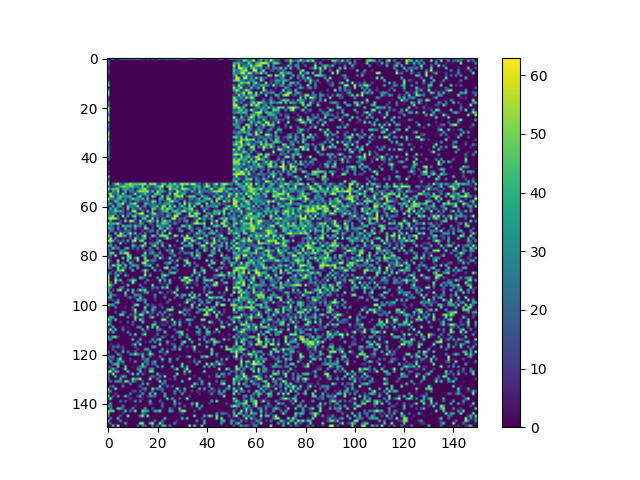

The data file committed next to this chart (first rows):
0, 1, 57, 11, 7, 60, 37, 52, 43, 20, 54, 41, 60, 56, 17, 22, 47, 6, 54, 1, 45, 55, 34, 43
20, 0, 0, 0, 0, 0, 0, 0, 0, 0, 0, 0, 0, 0, 0, 0, 0, 0, 0, 0, 0, 0, 0, 0
32, 0, 0, 0, 0, 0, 0, 0, 0, 0, 0, 0, 0, 0, 0, 0, 0, 0, 0, 0, 0, 0, 0, 0
12, 0, 0, 0, 0, 0, 0, 0, 0, 0, 0, 0, 0, 0, 0, 0, 0, 0, 0, 0, 0, 0, 0, 0
6, 0, 0, 0, 0, 0, 0, 0, 0, 0, 0, 0, 0, 0, 0, 0, 0, 0, 0, 0, 0, 0, 0, 0
19, 0, 0, 0, 0, 0, 0, 0, 0, 0, 0, 0, 0, 0, 0, 0, 0, 0, 0, 0, 0, 0, 0, 0
10, 0, 0, 0, 0, 0, 0, 0, 0, 0, 0, 0, 0, 0, 0, 0, 0, 0, 0, 0, 0, 0, 0, 0
4, 0, 0, 0, 0, 0, 0, 0, 0, 0, 0, 0, 0, 0, 0, 0, 0, 0, 0, 0, 0, 0, 0, 0
1, 0, 0, 0, 0, 0, 0, 0, 0, 0, 0, 0, 0, 0, 0, 0, 0, 0, 0, 0, 0, 0, 0, 0
14, 0, 0, 0, 0, 0, 0, 0, 0, 0, 0, 0, 0, 0, 0, 0, 0, 0, 0, 0, 0, 0, 0, 0
45, 0, 0, 0, 0, 0, 0, 0, 0, 0, 0, 0, 0, 0, 0, 0, 0, 0, 0, 0, 0, 0, 0, 0
56, 0, 0, 0, 0, 0, 0, 0, 0, 0, 0, 0, 0, 0, 0, 0, 0, 0, 0, 0, 0, 0, 0, 0
0, 0, 0, 0, 0, 0, 0, 0, 0, 0, 0, 0, 0, 0, 0, 0, 0, 0, 0, 0, 0, 0, 0, 0
42, 0, 0, 0, 0, 0, 0, 0, 0, 0, 0, 0, 0, 0, 0, 0, 0, 0, 0, 0, 0, 0, 0, 0
63, 0, 0, 0, 0, 0, 0, 0, 0, 0, 0, 0, 0, 0, 0, 0, 0, 0, 0, 0, 0, 0, 0, 0
51, 0, 0, 0, 0, 0, 0, 0, 0, 0, 0, 0, 0, 0, 0, 0, 0, 0, 0, 0, 0, 0, 0, 0
2, 0, 0, 0, 0, 0, 0, 0, 0, 0, 0, 0, 0, 0, 0, 0, 0, 0, 0, 0, 0, 0, 0, 0
12, 0, 0, 0, 0, 0, 0, 0, 0, 0, 0, 0, 0, 0, 0, 0, 0, 0, 0, 0, 0, 0, 0, 0
39, 0, 0, 0, 0, 0, 0, 0, 0, 0, 0, 0, 0, 0, 0, 0, 0, 0, 0, 0, 0, 0, 0, 0
26, 0, 0, 0, 0, 0, 0, 0, 0, 0, 0, 0, 0, 0, 0, 0, 0, 0, 0, 0, 0, 0, 0, 0
62, 0, 0, 0, 0, 0, 0, 0, 0, 0, 0, 0, 0, 0, 0, 0, 0, 0, 0, 0, 0, 0, 0, 0
60, 0, 0, 0, 0, 0, 0, 0, 0, 0, 0, 0, 0, 0, 0, 0, 0, 0, 0, 0, 0, 0, 0, 0
44, 0, 0, 0, 0, 0, 0, 0, 0, 0, 0, 0, 0, 0, 0, 0, 0, 0, 0, 0, 0, 0, 0, 0
33, 0, 0, 0, 0, 0, 0, 0, 0, 0, 0, 0, 0, 0, 0, 0, 0, 0, 0, 0, 0, 0, 0, 0
59, 0, 0, 0, 0, 0, 0, 0, 0, 0, 0, 0, 0, 0, 0, 0, 0, 0, 0, 0, 0, 0, 0, 0
62, 0, 0, 0, 0, 0, 0, 0, 0, 0, 0, 0, 0, 0, 0, 0, 0, 0, 0, 0, 0, 0, 0, 0
15, 0, 0, 0, 0, 0, 0, 0, 0, 0, 0, 0, 0, 0, 0, 0, 0, 0, 0, 0, 0, 0, 0, 0
41, 0, 0, 0, 0, 0, 0, 0, 0, 0, 0, 0, 0, 0, 0, 0, 0, 0, 0, 0, 0, 0, 0, 0
22, 0, 0, 0, 0, 0, 0, 0, 0, 0, 0, 0, 0, 0, 0, 0, 0, 0, 0, 0, 0, 0, 0, 0
18, 0, 0, 0, 0, 0, 0, 0, 0, 0, 0, 0, 0, 0, 0, 0, 0, 0, 0, 0, 0, 0, 0, 0
51, 0, 0, 0, 0, 0, 0, 0, 0, 0, 0, 0, 0, 0, 0, 0, 0, 0, 0, 0, 0, 0, 0, 0
60, 0, 0, 0, 0, 0, 0, 0, 0, 0, 0, 0, 0, 0, 0, 0, 0, 0, 0, 0, 0, 0, 0, 0
44, 0, 0, 0, 0, 0, 0, 0, 0, 0, 0, 0, 0, 0, 0, 0, 0, 0, 0, 0, 0, 0, 0, 0
59, 0, 0, 0, 0, 0, 0, 0, 0, 0, 0, 0, 0, 0, 0, 0, 0, 0, 0, 0, 0, 0, 0, 0
23, 0, 0, 0, 0, 0, 0, 0, 0, 0, 0, 0, 0, 0, 0, 0, 0, 0, 0, 0, 0, 0, 0, 0
28, 0, 0, 0, 0, 0, 0, 0, 0, 0, 0, 0, 0, 0, 0, 0, 0, 0, 0, 0, 0, 0, 0, 0
30, 0, 0, 0, 0, 0, 0, 0, 0, 0, 0, 0, 0, 0, 0, 0, 0, 0, 0, 0, 0, 0, 0, 0
32, 0, 0, 0, 0, 0, 0, 0, 0, 0, 0, 0, 0, 0, 0, 0, 0, 0, 0, 0, 0, 0, 0, 0
42, 0, 0, 0, 0, 0, 0, 0, 0, 0, 0, 0, 0, 0, 0, 0, 0, 0, 0, 0, 0, 0, 0, 0
36, 0, 0, 0, 0, 0, 0, 0, 0, 0, 0, 0, 0, 0, 0, 0, 0, 0, 0, 0, 0, 0, 0, 0
24, 0, 0, 0, 0, 0, 0, 0, 0, 0, 0, 0, 0, 0, 0, 0, 0, 0, 0, 0, 0, 0, 0, 0
26, 0, 0, 0, 0, 0, 0, 0, 0, 0, 0, 0, 0, 0, 0, 0, 0, 0, 0, 0, 0, 0, 0, 0
1, 0, 0, 0, 0, 0, 0, 0, 0, 0, 0, 0, 0, 0, 0, 0, 0, 0, 0, 0, 0, 0, 0, 0
3, 0, 0, 0, 0, 0, 0, 0, 0, 0, 0, 0, 0, 0, 0, 0, 0, 0, 0, 0, 0, 0, 0, 0
8, 0, 0, 0, 0, 0, 0, 0, 0, 0, 0, 0, 0, 0, 0, 0, 0, 0, 0, 0, 0, 0, 0, 0
5, 0, 0, 0, 0, 0, 0, 0, 0, 0, 0, 0, 0, 0, 0, 0, 0, 0, 0, 0, 0, 0, 0, 0
21, 0, 0, 0, 0, 0, 0, 0, 0, 0, 0, 0, 0, 0, 0, 0, 0, 0, 0, 0, 0, 0, 0, 0
2, 0, 0, 0, 0, 0, 0, 0, 0, 0, 0, 0, 0, 0, 0, 0, 0, 0, 0, 0, 0, 0, 0, 0
57, 0, 0, 0, 0, 0, 0, 0, 0, 0, 0, 0, 0, 0, 0, 0, 0, 0, 0, 0, 0, 0, 0, 0
6, 0, 0, 0, 0, 0, 0, 0, 0, 0, 0, 0, 0, 0, 0, 0, 0, 0, 0, 0, 0, 0, 0, 0
48, 0, 0, 0, 0, 0, 0, 0, 0, 0, 0, 0, 0, 0, 0, 0, 0, 0, 0, 0, 0, 0, 0, 0
59, 0, 16, 51, 62, 20, 10, 45, 47, 57, 47, 49, 45, 52, 52, 63, 8, 58, 52, 58, 13, 12, 49, 48
30, 8, 12, 16, 28, 45, 51, 48, 38, 48, 47, 27, 31, 18, 53, 0, 45, 17, 11, 33, 42, 47, 62, 0
60, 28, 46, 48, 51, 1, 38, 35, 42, 15, 35, 1, 15, 39, 46, 61, 20, 11, 8, 19, 12, 47, 25, 0
26, 0, 39, 18, 55, 4, 7, 47, 0, 35, 19, 10, 44, 55, 52, 45, 60, 12, 48, 0, 59, 33, 45, 21
34, 58, 16, 20, 41, 3, 54, 26, 0, 7, 16, 59, 6, 16, 29, 45, 18, 15, 0, 44, 51, 37, 4, 0
8, 60, 51, 4, 35, 52, 33, 29, 40, 43, 5, 0, 30, 54, 1, 11, 37, 0, 56, 38, 0, 14, 56, 3
62, 27, 27, 20, 41, 44, 7, 31, 10, 26, 53, 36, 37, 19, 49, 5, 51, 0, 10, 0, 0, 41, 32, 0
28, 1, 12, 48, 37, 0, 33, 39, 2, 23, 0, 21, 28, 12, 8, 17, 24, 10, 53, 48, 0, 30, 0, 16
23, 44, 5, 5, 38, 39, 61, 5, 6, 38, 48, 61, 9, 0, 0, 46, 34, 18, 34, 24, 7, 24, 9, 36
20, 0, 49, 1, 36, 39, 7, 0, 49, 30, 25, 20, 58, 0, 18, 36, 0, 17, 25, 33, 47, 5, 56, 53
... 89 more rows
